Run: headless pygame with SDL's dummy video driver; simulated clock (each Clock.tick advances the game by its frame time, no real sleeping); random seed 0; keys injected as events and as key.get_pressed() state; no mouse input.
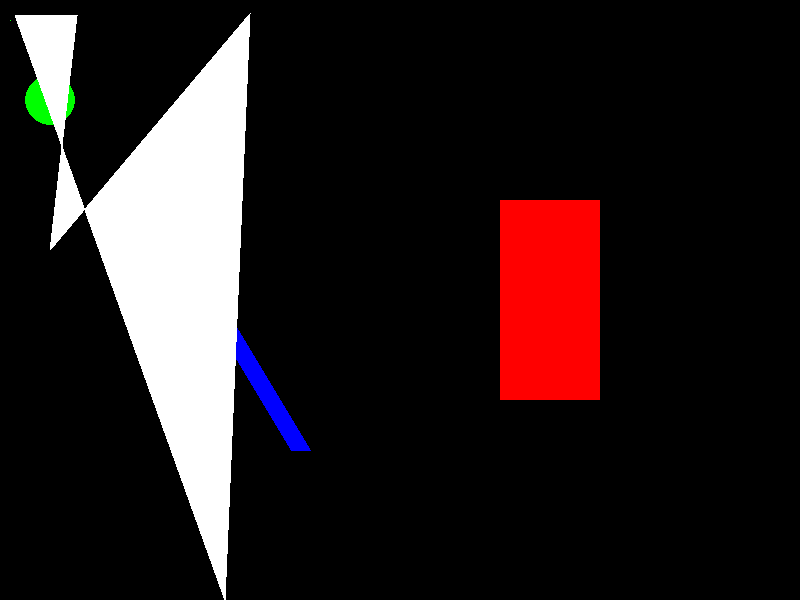
Frame 1 of 4 · flips 1–60 · no input
Frame 2 of 4 · flips 61–180 · tapped SPACE, RETURN · held RIGHT (→), D · screen unchanged from frame 1, image omitted
Frame 3 of 4 · flips 181–300 · held DOWN (↓), S · screen unchanged from frame 2, image omitted
Frame 4 of 4 · flips 301–420 · held LEFT (←), A, UP (↑), W · screen unchanged from frame 3, image omitted

The pygame program that drew these frames:

import pygame

pygame.init()

black = (0,0,0)
white = (255,255,255)
red = (255,0,0)
green = (0,255,0)
blue = (0,0,255)
gameDisplay = pygame.display.set_mode((800,600))
gameDisplay.fill(black)



pixAR = pygame.PixelArray(gameDisplay)

pixAR[10][20] = green

pygame.draw.line(gameDisplay,blue, (150,200),(300,450),20)
pygame.draw.rect(gameDisplay,red,(500,200,100,200))
pygame.draw.circle(gameDisplay,green,(50,100),25)
pygame.draw.polygon(gameDisplay,white,((250,13),(225,600),(15,15),(77,15),(50,250)))

while True:
    for event in pygame.event.get():
        if event.type == pygame.QUIT:
            pygame.quit()
            quit()

    pygame.display.update()
